Photos from the image-classification dataset "cropped_images" in the GitHub repository Katsure/cropped_images. Its 3 classes are: down, flagged, standing.

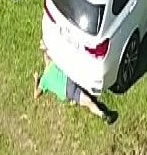
Label: flagged

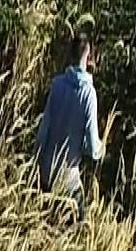
Label: standing

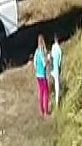
Label: standing

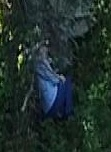
Label: down

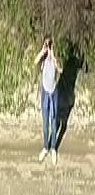
Label: standing

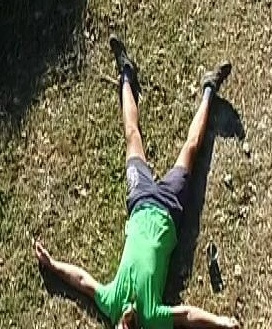
Label: down
